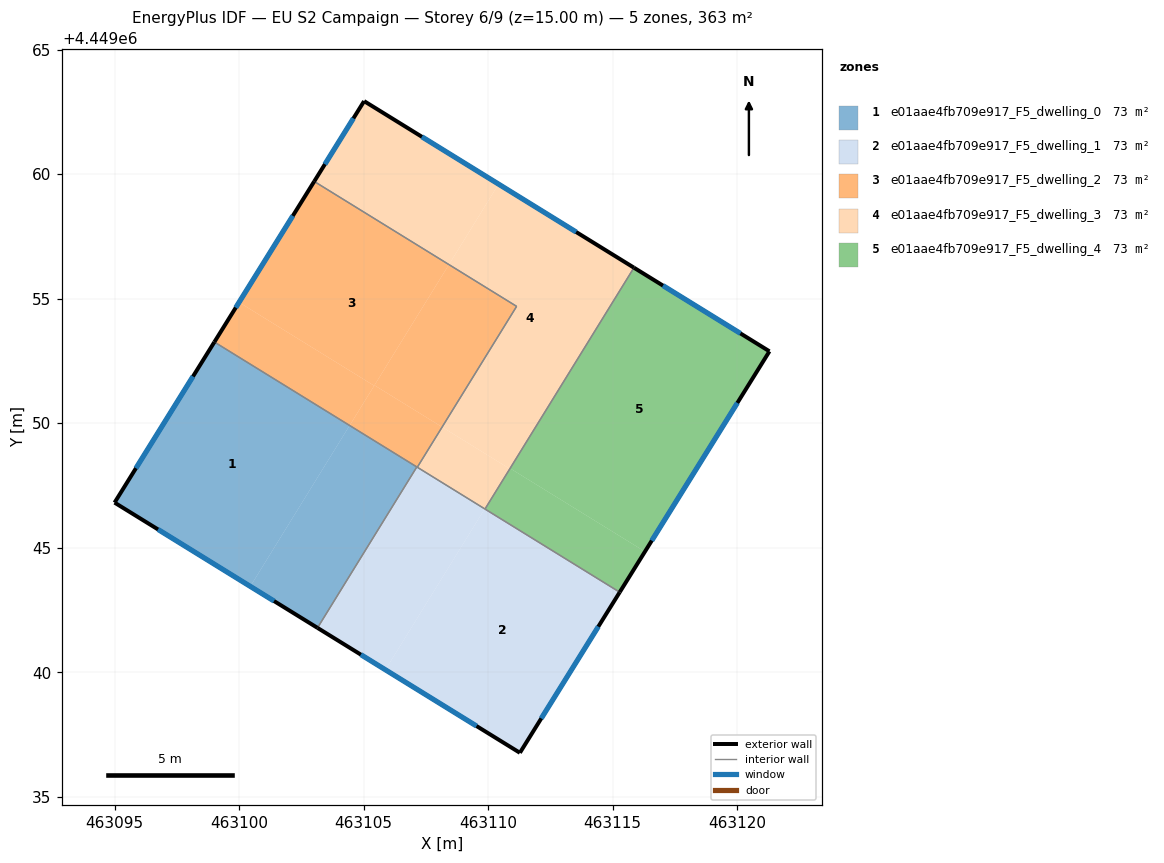
=== STOREY PLAN SPEC (per zone: floor XY polygon, exterior-wall plan segments, windows/doors) ===
zone 1: e01aae4fb709e917_F5_dwelling_0  (72.6 m²)
  floor: (463104.44, 4449049.92) (463100.45, 4449043.46) (463095.00, 4449046.82) (463099.01, 4449053.27)
  floor: (463107.14, 4449048.25) (463103.15, 4449041.79) (463100.45, 4449043.46) (463104.44, 4449049.92)
  exterior wall: (463095.00, 4449046.82) – (463103.15, 4449041.79)  [9.6 m]
    window: (463096.74, 4449045.74) – (463101.40, 4449042.87)  [9.4 m²]
  exterior wall: (463099.01, 4449053.27) – (463095.00, 4449046.82)  [7.6 m]
    window: (463098.15, 4449051.89) – (463095.86, 4449048.20)  [7.4 m²]
  interior walls: 2
zone 2: e01aae4fb709e917_F5_dwelling_1  (72.6 m²)
  floor: (463115.28, 4449043.22) (463111.28, 4449036.78) (463105.87, 4449040.11) (463109.86, 4449046.57)
  floor: (463109.86, 4449046.57) (463105.87, 4449040.11) (463103.15, 4449041.79) (463107.14, 4449048.25)
  exterior wall: (463103.15, 4449041.79) – (463111.28, 4449036.78)  [9.6 m]
    window: (463104.89, 4449040.72) – (463109.53, 4449037.85)  [9.4 m²]
  exterior wall: (463111.28, 4449036.78) – (463115.28, 4449043.22)  [7.6 m]
    window: (463112.13, 4449038.16) – (463114.42, 4449041.84)  [7.4 m²]
  interior walls: 4
zone 3: e01aae4fb709e917_F5_dwelling_2  (72.6 m²)
  floor: (463105.42, 4449051.52) (463104.44, 4449049.92) (463099.01, 4449053.27) (463100.00, 4449054.87)
  floor: (463111.14, 4449054.70) (463108.15, 4449049.86) (463105.43, 4449051.53) (463108.43, 4449056.38)
  floor: (463108.43, 4449056.38) (463105.43, 4449051.53) (463108.15, 4449049.86) (463107.16, 4449048.24) (463104.44, 4449049.92) (463105.42, 4449051.52) (463100.00, 4449054.86) (463103.02, 4449059.72)
  exterior wall: (463103.02, 4449059.72) – (463099.01, 4449053.27)  [7.6 m]
    window: (463102.16, 4449058.34) – (463099.86, 4449054.65)  [7.4 m²]
  interior walls: 4
zone 4: e01aae4fb709e917_F5_dwelling_3  (72.6 m²)
  floor: (463115.84, 4449056.26) (463110.86, 4449048.18) (463108.15, 4449049.86) (463111.14, 4449054.70) (463108.43, 4449056.38) (463110.42, 4449059.61)
  floor: (463115.85, 4449056.26) (463110.88, 4449048.20) (463110.87, 4449048.20) (463115.84, 4449056.26)
  floor: (463110.88, 4449048.20) (463109.87, 4449046.56) (463109.86, 4449046.57)
  floor: (463110.42, 4449059.61) (463108.43, 4449056.38) (463103.02, 4449059.72) (463105.02, 4449062.95)
  floor: (463110.86, 4449048.18) (463109.90, 4449046.64) (463109.86, 4449046.57) (463107.16, 4449048.24) (463108.15, 4449049.86)
  floor: (463110.88, 4449048.20) (463109.90, 4449046.64) (463110.87, 4449048.20)
  exterior wall: (463105.02, 4449062.95) – (463103.02, 4449059.72)  [3.8 m]
    window: (463104.59, 4449062.25) – (463103.44, 4449060.41)  [3.7 m²]
  exterior wall: (463115.85, 4449056.26) – (463105.02, 4449062.95)  [12.7 m]
    window: (463113.53, 4449057.69) – (463107.34, 4449061.51)  [12.5 m²]
  interior walls: 4
zone 5: e01aae4fb709e917_F5_dwelling_4  (72.6 m²)
  floor: (463121.30, 4449052.90) (463116.30, 4449044.86) (463110.88, 4449048.20) (463115.85, 4449056.26)
  floor: (463116.30, 4449044.86) (463115.28, 4449043.22) (463109.87, 4449046.56) (463110.88, 4449048.20)
  exterior wall: (463121.30, 4449052.90) – (463115.85, 4449056.26)  [6.4 m]
    window: (463120.13, 4449053.62) – (463117.02, 4449055.54)  [6.3 m²]
  exterior wall: (463115.28, 4449043.22) – (463121.30, 4449052.90)  [11.4 m]
    window: (463116.57, 4449045.30) – (463120.01, 4449050.83)  [11.2 m²]
  interior walls: 2

=== DERIVED (storey summary) ===
Building: EU S2 Campaign
Storey: 6 of 9  (floor level z = 15.00 m)
Storey gross floor area: 363.1 m²
Zones on this storey: 5
  - e01aae4fb709e917_F5_dwelling_0: floor 72.6 m²; exterior wall 17.2 m (51.5 m²); 2 window(s) 16.8 m²; WWR 32.7%
  - e01aae4fb709e917_F5_dwelling_1: floor 72.6 m²; exterior wall 17.1 m (51.4 m²); 2 window(s) 16.8 m²; WWR 32.7%
  - e01aae4fb709e917_F5_dwelling_2: floor 72.6 m²; exterior wall 7.6 m (22.8 m²); 1 window(s) 7.4 m²; WWR 32.7%
  - e01aae4fb709e917_F5_dwelling_3: floor 72.6 m²; exterior wall 16.5 m (49.6 m²); 2 window(s) 16.2 m²; WWR 32.7%
  - e01aae4fb709e917_F5_dwelling_4: floor 72.6 m²; exterior wall 17.8 m (53.4 m²); 2 window(s) 17.4 m²; WWR 32.7%
Zone adjacency (shared interzone walls):
  - e01aae4fb709e917_F5_dwelling_0 ↔ e01aae4fb709e917_F5_dwelling_1
  - e01aae4fb709e917_F5_dwelling_0 ↔ e01aae4fb709e917_F5_dwelling_2
  - e01aae4fb709e917_F5_dwelling_1 ↔ e01aae4fb709e917_F5_dwelling_2
  - e01aae4fb709e917_F5_dwelling_1 ↔ e01aae4fb709e917_F5_dwelling_3
  - e01aae4fb709e917_F5_dwelling_1 ↔ e01aae4fb709e917_F5_dwelling_4
  - e01aae4fb709e917_F5_dwelling_2 ↔ e01aae4fb709e917_F5_dwelling_3
  - e01aae4fb709e917_F5_dwelling_3 ↔ e01aae4fb709e917_F5_dwelling_4